2-way image classification set "Dataset" from GitHub (RahmatHadinata23758051/Klasifikasi-Sawit-Kakau); label vocabulary: matang, mentah.

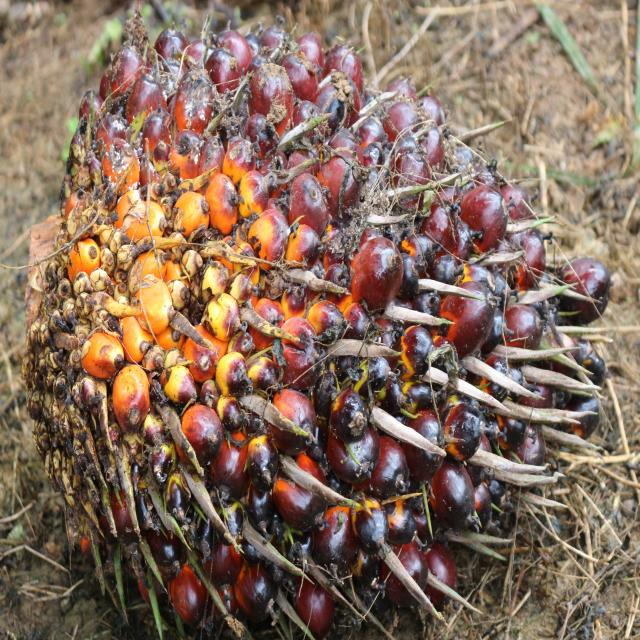
Label: matang

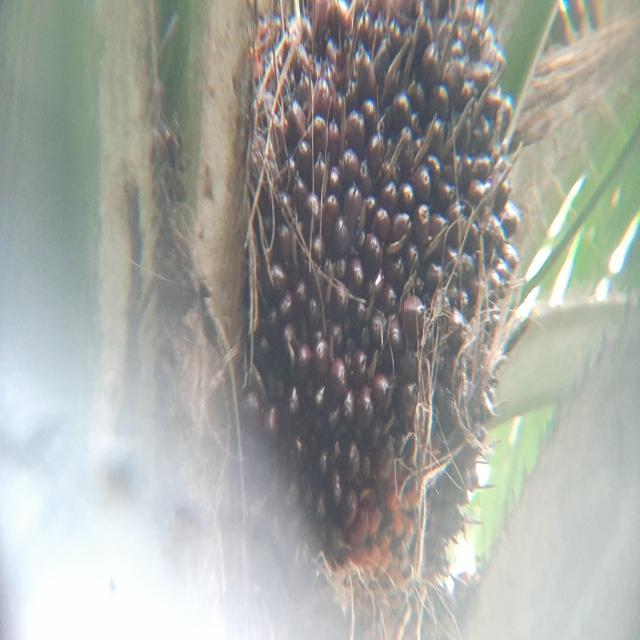
Label: mentah

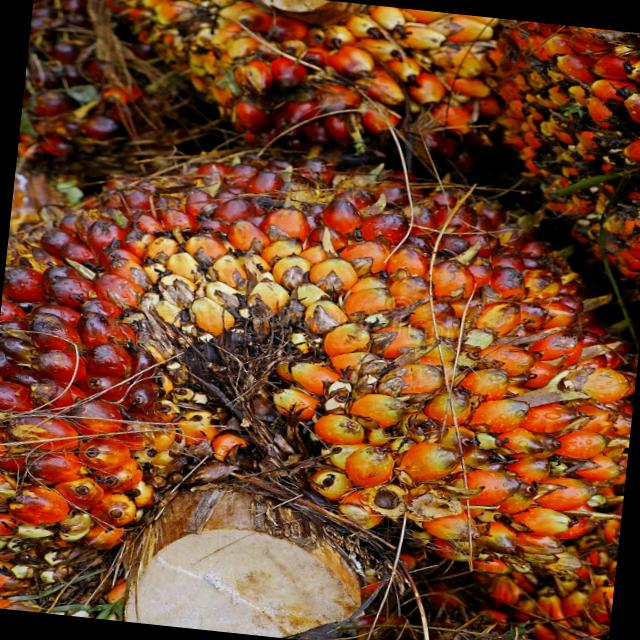
Label: matang

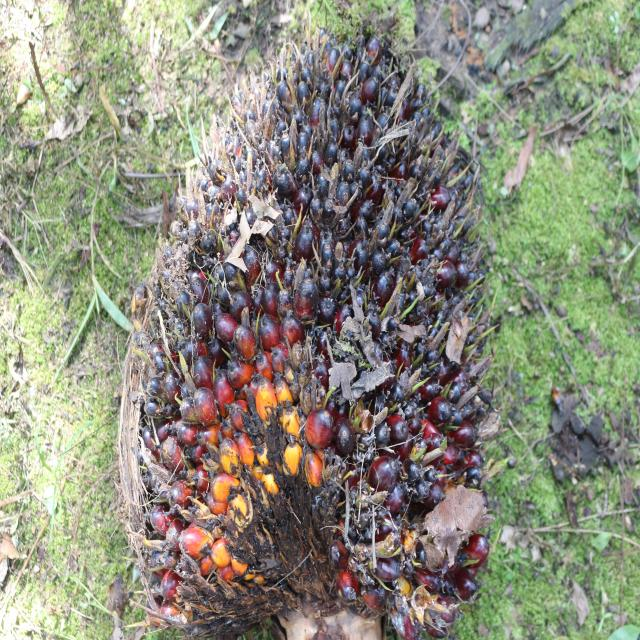
Label: mentah

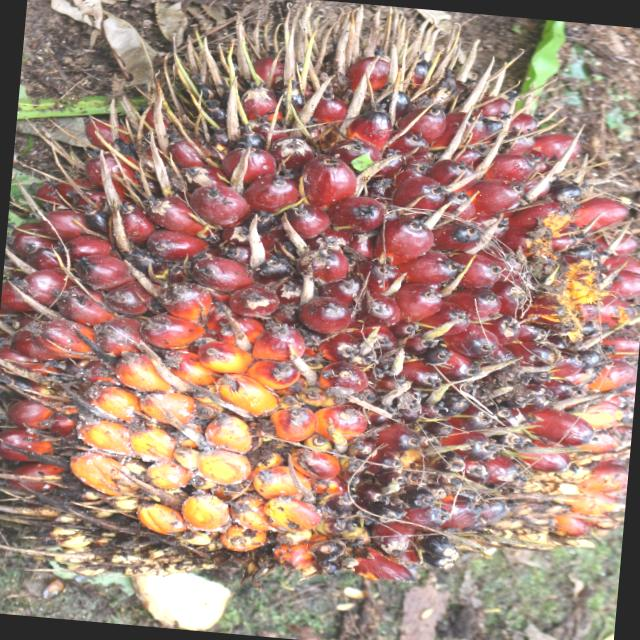
Label: matang

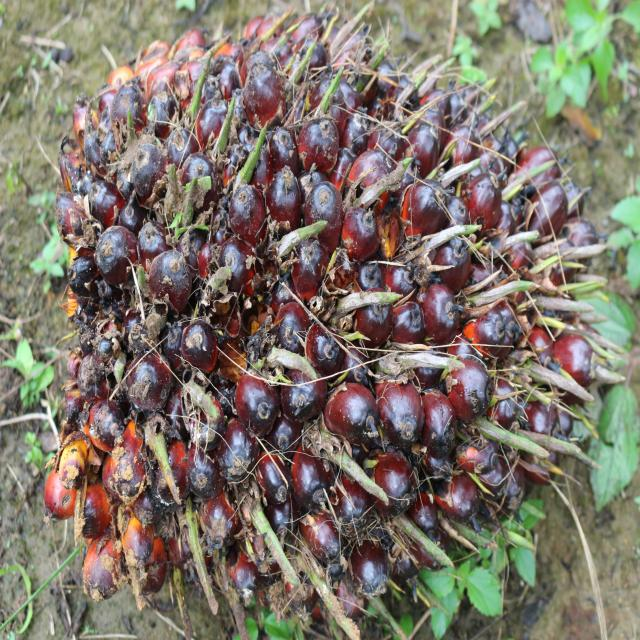
Label: mentah
